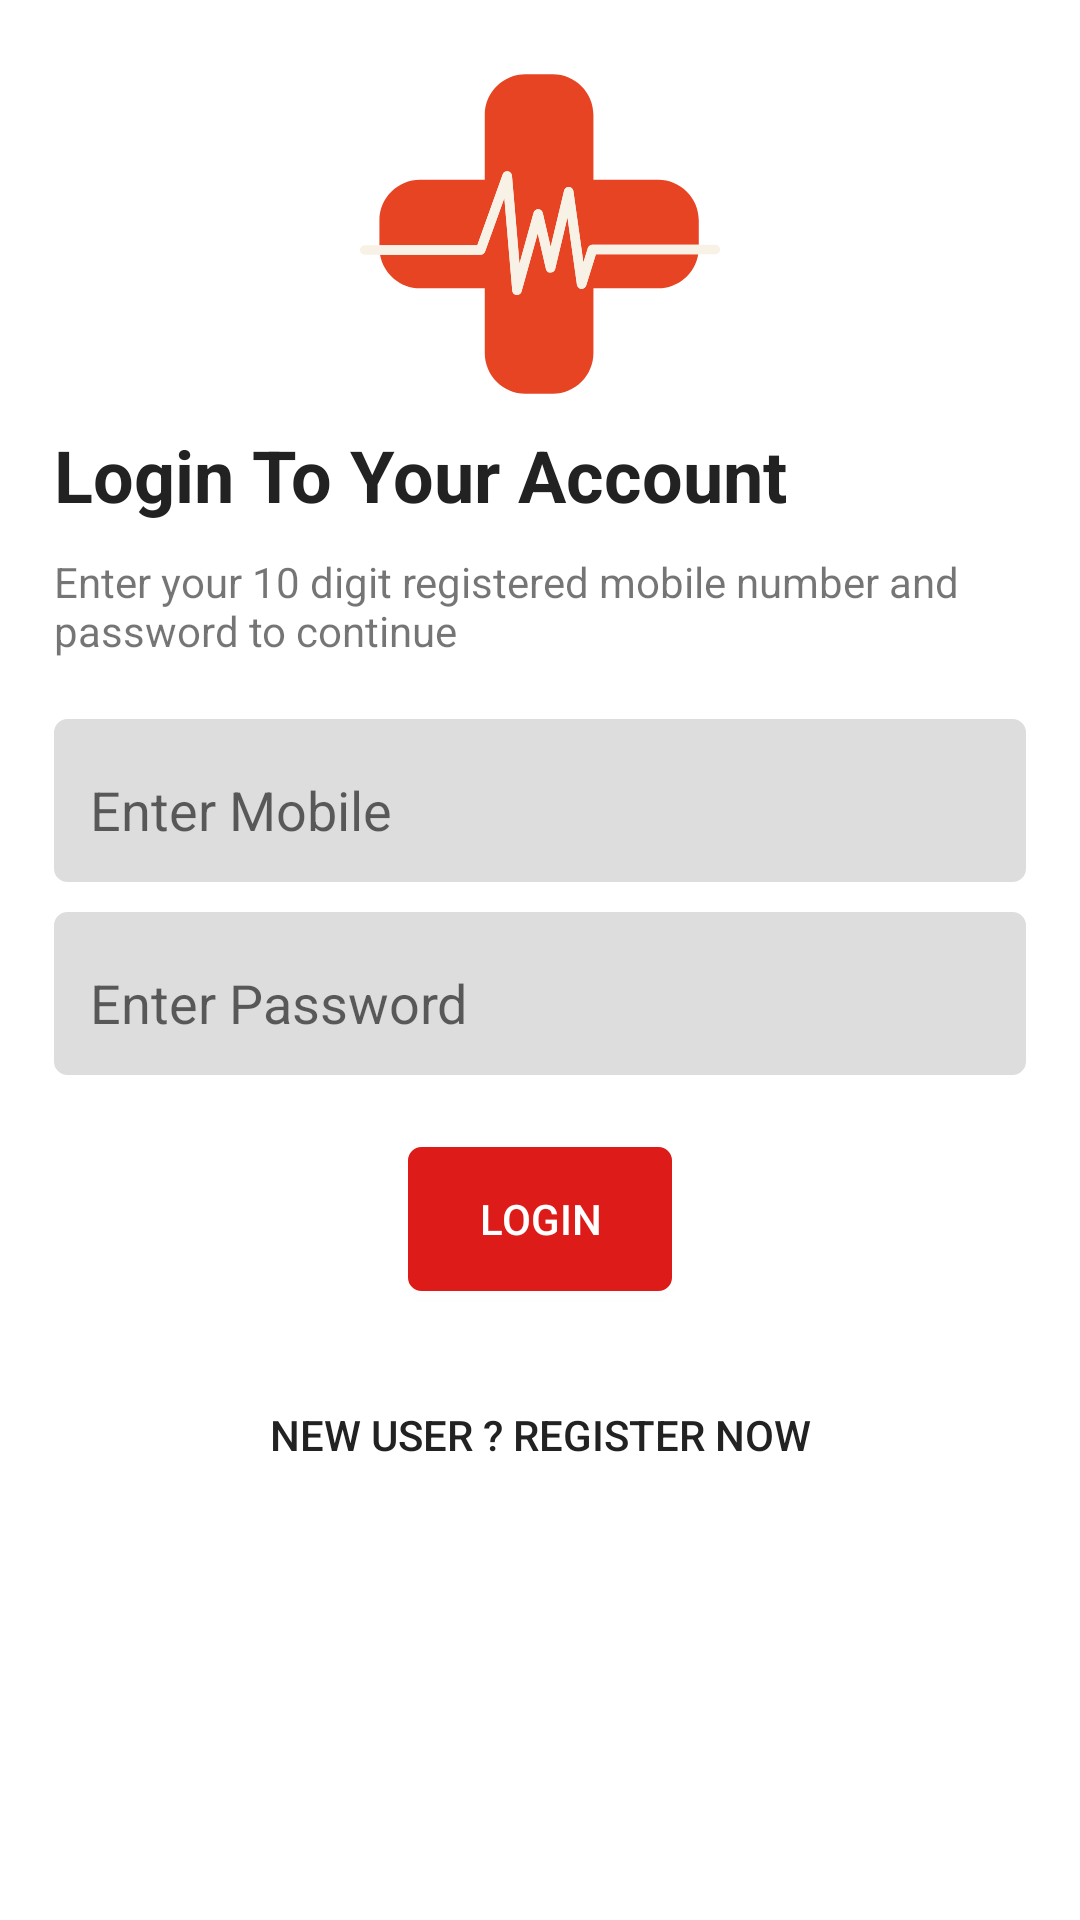

Layout XML and referenced resources for this Android screen:
<!-- AndroidManifest.xml: application theme noActionBar -->
<!-- res/layout/activity_login.xml -->
<?xml version="1.0" encoding="utf-8"?>
<LinearLayout
    xmlns:android="http://schemas.android.com/apk/res/android"
    xmlns:app="http://schemas.android.com/apk/res-auto"
    xmlns:tools="http://schemas.android.com/tools"
    android:layout_width="match_parent"
    android:layout_height="match_parent"
    android:orientation="vertical"
    android:padding="@dimen/parent_layout_padding"
    android:background="@color/white"
    tools:context=".Login">
    <ImageView
        android:layout_marginBottom="@dimen/size_4"
        android:src="@drawable/icon"
        android:layout_gravity="center"
        android:layout_width="120sp"
        android:layout_height="120sp" />
    <TextView
        android:textStyle="bold"
        android:textColor="@color/black"
        android:textSize="@dimen/size_24"
        android:text="@string/loginAcnt"
        android:layout_width="match_parent"
        android:layout_height="wrap_content" />
    <TextView
        android:text="@string/login_text"
        android:layout_marginBottom="@dimen/margin_top"
        android:layout_marginTop="@dimen/margin_top"
        android:layout_width="match_parent"
        android:layout_height="wrap_content" />
    <EditText
        android:id="@+id/mobile"
        android:layout_marginTop="@dimen/margin_top"
        android:background="@drawable/bg_input"
        android:inputType="number"
        android:hint="@string/entermobile"
        android:layout_width="match_parent"
        android:layout_height="wrap_content" />
    <EditText
        android:id="@+id/password"
        android:background="@drawable/bg_input"
        android:inputType="textPassword"
        android:layout_marginTop="@dimen/margin_top"
        android:hint="@string/enterpassword"
        android:layout_width="match_parent"
        android:layout_height="wrap_content" />

    <Button
        android:id="@+id/loginBtn"
        android:textColor="@color/white"
        android:text="@string/login"
        android:layout_gravity="center"
        android:layout_marginTop="@dimen/size_24"
        android:background="@drawable/btn_red"
        android:layout_width="wrap_content"
        android:layout_height="wrap_content" />
    <Button
        android:id="@+id/registerBtn"
        android:text="@string/register"
        android:theme="@style/FlatButton"
        android:layout_marginTop="@dimen/size_24"
        android:layout_width="match_parent"
        android:layout_height="wrap_content" />
</LinearLayout>
<!-- resources referenced by this layout -->
<resources>
  <color name="black">#222222</color>
  <color name="white">#FFFFFF</color>
  <dimen name="margin_top">10sp</dimen>
  <dimen name="parent_layout_padding">18sp</dimen>
  <dimen name="size_24">24sp</dimen>
  <dimen name="size_4">4sp</dimen>
  <!-- drawable bg_input (drawable) -->
  <?xml version="1.0" encoding="utf-8"?>
  <shape xmlns:android="http://schemas.android.com/apk/res/android">
  
      <stroke android:color="@color/grey"
          android:dashGap="1sp"
          android:width="1sp"
          ></stroke>
      <solid android:color="@color/grey"></solid>
      <corners android:radius="@dimen/size_4"></corners>
      <padding android:bottom="12sp"
          android:top="@dimen/padding_18"
          android:left="@dimen/padding_12"
          android:right="12sp"></padding>
  </shape>
  <!-- drawable btn_red (drawable) -->
  <?xml version="1.0" encoding="utf-8"?>
  <ripple
      xmlns:android="http://schemas.android.com/apk/res/android"
      xmlns:tools="http://schemas.android.com/tools"
      android:color="@color/ripple_color_red"
      >
      <item>
          <shape android:shape="rectangle">
              <solid android:color="@color/red"></solid>
              <stroke android:color="@color/red"
                  android:width="@dimen/size_1"></stroke>
              <corners android:radius="@dimen/size_4"></corners>
              <padding android:bottom="@dimen/btn_padding"
                  android:left="@dimen/btn_padding"
                  android:right="@dimen/btn_padding"
                  android:top="@dimen/btn_padding"></padding>
  
          </shape>
      </item>
  </ripple>
  <!-- drawable icon: vector/xml drawable (drawable, 2669 chars, omitted) -->
  <string name="entermobile">Enter Mobile</string>
  <string name="enterpassword">Enter Password</string>
  <string name="login">Login</string>
  <string name="loginAcnt">Login To Your Account</string>
  <string name="login_text">Enter your 10 digit registered mobile number and password to continue</string>
  <string name="register">New User ? Register Now</string>
  <style name="FlatButton" parent="Theme.AppCompat.Light">
          <item name="android:buttonStyle">@style/Widget.AppCompat.Button.Borderless.Colored</item>
          <item name="colorControlHighlight">@color/grey</item>
          <item name="colorAccent">@color/colorAccent</item>
          <item name="android:textColor">@color/black</item>
      </style>
  <style name="noActionBar" parent="Theme.AppCompat.Light.NoActionBar">
          
          <item name="colorPrimary">@color/colorPrimary</item>
          <item name="colorPrimaryDark">@color/colorPrimaryDark</item>
          <item name="colorAccent">@color/colorAccent</item>
          <item name="android:statusBarColor">@color/colorPrimaryDark</item>
      </style>
  <color name="grey">#dddddd</color>
  <dimen name="padding_18">18sp</dimen>
  <dimen name="padding_12">12sp</dimen>
  <color name="ripple_color_red">#FA9C9C</color>
  <color name="red">#DD1C1A</color>
  <dimen name="size_1">1sp</dimen>
  <dimen name="btn_padding">8sp</dimen>
  <color name="colorAccent">#F0C808</color>
  <color name="colorPrimary">#07A0C3</color>
  <color name="colorPrimaryDark">#07A0C3</color>
</resources>
